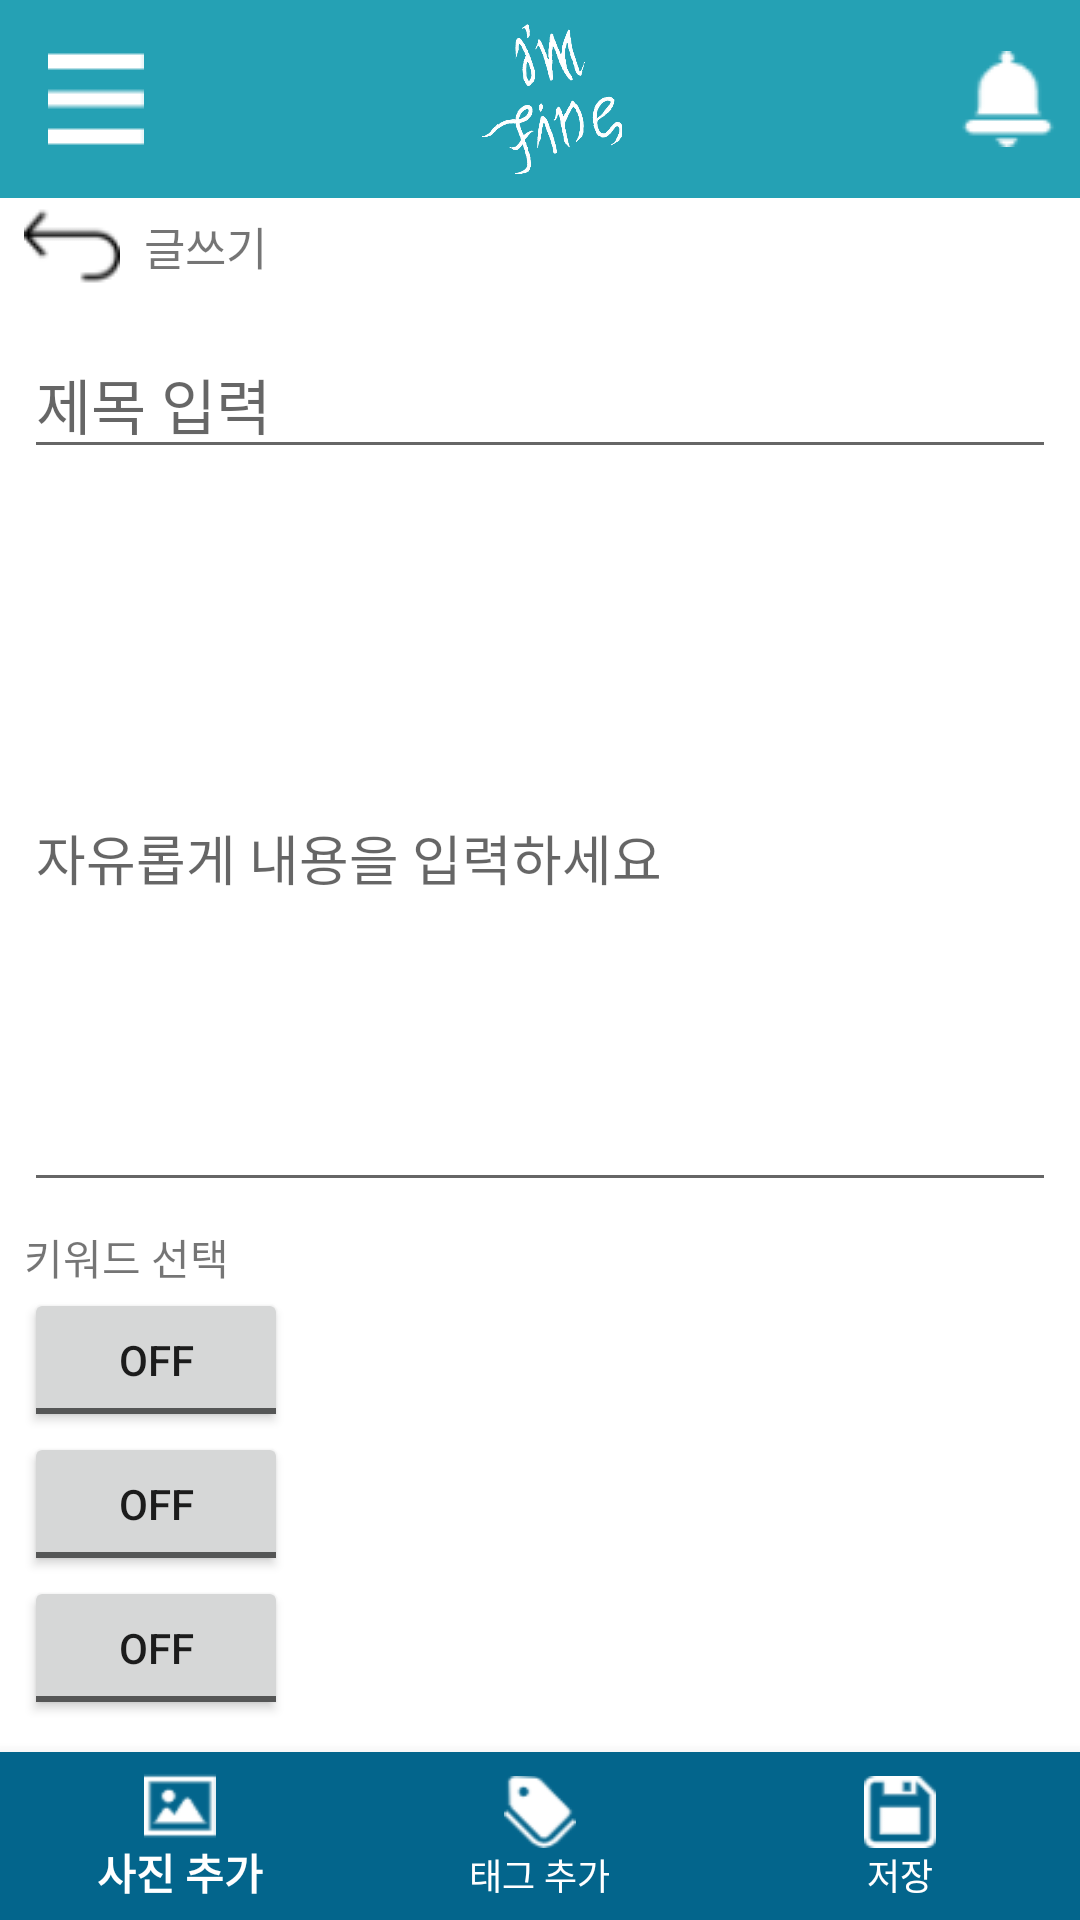

This screen was rendered from an Android layout file. Write that file and the resources it references.
<!-- AndroidManifest.xml: application theme AppTheme -->
<!-- res/layout/activity_write_post.xml -->
<?xml version="1.0" encoding="utf-8"?>
<androidx.drawerlayout.widget.DrawerLayout xmlns:android="http://schemas.android.com/apk/res/android"
                                        xmlns:app="http://schemas.android.com/apk/res-auto" android:orientation="vertical"
                                        android:layout_width="match_parent"
                                        android:layout_height="match_parent"
                                        android:id="@+id/drawerL_writePost">


    <LinearLayout android:background="@android:color/background_light" android:layout_width="match_parent" android:layout_height="match_parent"
                  android:orientation="vertical" >
        <androidx.appcompat.widget.Toolbar
                android:layout_width="match_parent"
                android:layout_height="wrap_content"
                android:background="@color/main"
                android:theme="?attr/actionBarTheme"
                android:minHeight="?attr/actionBarSize" android:id="@+id/toolbar_writePost">

            <LinearLayout android:background="@android:color/transparent" android:layout_margin="8dp" android:layout_width="match_parent" android:layout_height="wrap_content" android:orientation="horizontal">
                <ImageView
                        android:background="@android:color/transparent"
                        android:id="@+id/ic_toolbar_menu"
                        android:layout_gravity="center"
                        android:layout_width="wrap_content"
                        android:layout_height="wrap_content"
                        android:src="@drawable/menu"/>
                <ImageView
                        android:id="@+id/ic_toolbar_logo"
                        android:layout_width="0dp" android:layout_height="50dp"
                        android:layout_weight="1"
                        android:background="@android:color/transparent"
                        android:src="@drawable/imfine_white"
                        android:layout_gravity="center_horizontal"/>
                <ImageView
                        android:background="@android:color/transparent"
                        android:id="@+id/ic_toolbar_alarm"
                        android:layout_width="wrap_content"
                        android:layout_height="wrap_content"
                        android:layout_gravity="center"
                        android:src="@drawable/bell"/>
            </LinearLayout>

        </androidx.appcompat.widget.Toolbar>



        <LinearLayout
                android:orientation="horizontal"
                android:layout_width="match_parent"
                android:layout_height="wrap_content">
            <ImageView android:layout_gravity="center_vertical" android:layout_marginHorizontal="8dp" android:layout_width="wrap_content" android:layout_height="wrap_content" android:src="@drawable/return_icon"/>
            <TextView android:layout_weight="1" android:textSize="15dp" android:layout_width="wrap_content" android:layout_height="wrap_content" android:text="글쓰기" android:layout_gravity="center_vertical"/>
        </LinearLayout>


        <ScrollView
                android:layout_width="match_parent"
                android:layout_height="0dp"
                android:layout_weight="1"
                android:layout_margin="8dp">
            <LinearLayout  android:layout_width="match_parent" android:layout_height="wrap_content"
                          android:orientation="vertical">
                <EditText
                        android:inputType="textMultiLine"
                        android:id="@+id/et_writePost_title"
                        android:textSize="20sp"
                        android:layout_width="match_parent"
                        android:layout_height="wrap_content"
                        android:layout_marginVertical="4dp"
                        android:hint="제목 입력"/>
                <EditText
                        android:id="@+id/et_writePost_content"
                        android:minLines="10"
                        android:inputType="textMultiLine"
                        android:layout_weight="1"
                        android:textColor="@android:color/black"
                        android:layout_marginVertical="8dp"
                        android:layout_width="match_parent"
                        android:layout_height="0dp"
                        android:hint="자유롭게 내용을 입력하세요"/>

                <TextView android:layout_width="match_parent" android:layout_height="wrap_content"
                          android:text="키워드 선택"/>

                <RadioGroup android:layout_width="match_parent" android:layout_height="wrap_content">
                    <ToggleButton android:layout_width="wrap_content" android:layout_height="wrap_content"/>
                    <ToggleButton android:layout_width="wrap_content" android:layout_height="wrap_content"/>
                    <ToggleButton android:layout_width="wrap_content" android:layout_height="wrap_content"/>
                </RadioGroup>


            </LinearLayout>



        </ScrollView>

        <com.google.android.material.bottomnavigation.BottomNavigationView
                android:id="@+id/bottom_nav_write_post"
                android:layout_width="match_parent"
                android:layout_height="wrap_content"
                android:background="@color/calmblue"
                app:menu="@menu/menu_write_post_bottombar"
                app:itemIconTint="@android:color/background_light"
                app:itemTextColor="@android:color/background_light">

        </com.google.android.material.bottomnavigation.BottomNavigationView>




    </LinearLayout>

    <com.google.android.material.navigation.NavigationView
            android:id="@+id/navigation_write_post"
            android:layout_width="wrap_content"
            android:layout_height="match_parent"
            app:menu="@menu/menu_write_post_bottombar"
            android:layout_gravity="start"
    />

</androidx.drawerlayout.widget.DrawerLayout>
<!-- resources referenced by this layout -->
<resources>
  <color name="calmblue">#03658C</color>
  <color name="main">#25A1B4</color>
  <!-- drawable bell: png bitmap (drawable-v24, 707 bytes) -->
  <!-- drawable imfine_white: png bitmap (drawable-v24, 35232 bytes) -->
  <!-- drawable menu: png bitmap (drawable-v24, 134 bytes) -->
  <!-- drawable return_icon: png bitmap (drawable-v24, 707 bytes) -->
  <style name="AppTheme" parent="Theme.AppCompat.Light.NoActionBar">
          
  
  
          <item name="colorPrimary">@color/colorPrimary</item>
          <item name="colorPrimaryDark">@color/colorPrimaryDark</item>
          <item name="colorAccent">@color/colorAccent</item>
      </style>
  <color name="colorPrimary">#008577</color>
  <color name="colorPrimaryDark">#00574B</color>
  <color name="colorAccent">#D81B60</color>
</resources>
